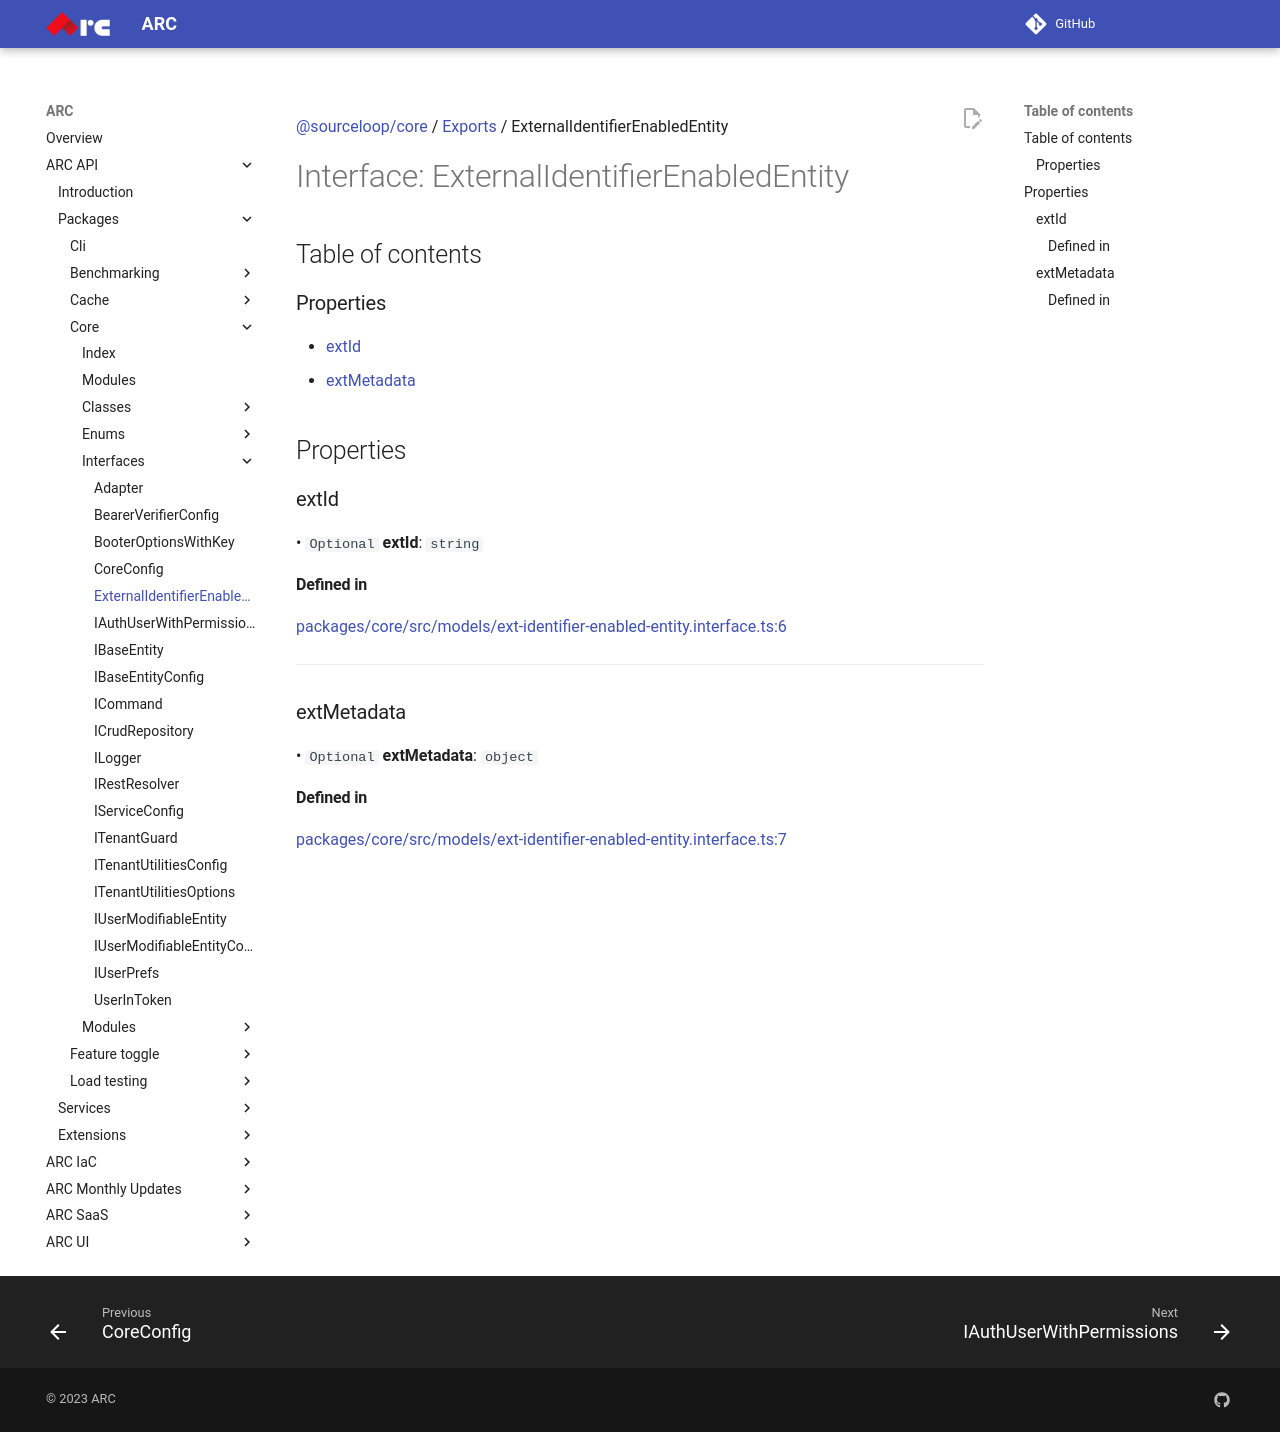

repository: sourcefuse/arc-docs · page: arc-api-docs/packages/core/interfaces/ExternalIdentifierEnabledEntity/index.html · generator: mkdocs

[@sourceloop/core](../README.md) / [Exports](../modules.md) / ExternalIdentifierEnabledEntity

# Interface: ExternalIdentifierEnabledEntity

## Table of contents

### Properties

- [extId](ExternalIdentifierEnabledEntity.md#extid)
- [extMetadata](ExternalIdentifierEnabledEntity.md#extmetadata)

## Properties

### extId

• `Optional` **extId**: `string`

#### Defined in

[packages/core/src/models/ext-identifier-enabled-entity.interface.ts:6](https://github.com/sourcefuse/loopback4-microservice-catalog/blob/eb9d4d57/packages/core/src/models/ext-identifier-enabled-entity.interface.ts#L6)

___

### extMetadata

• `Optional` **extMetadata**: `object`

#### Defined in

[packages/core/src/models/ext-identifier-enabled-entity.interface.ts:7](https://github.com/sourcefuse/loopback4-microservice-catalog/blob/eb9d4d57/packages/core/src/models/ext-identifier-enabled-entity.interface.ts#L7)
